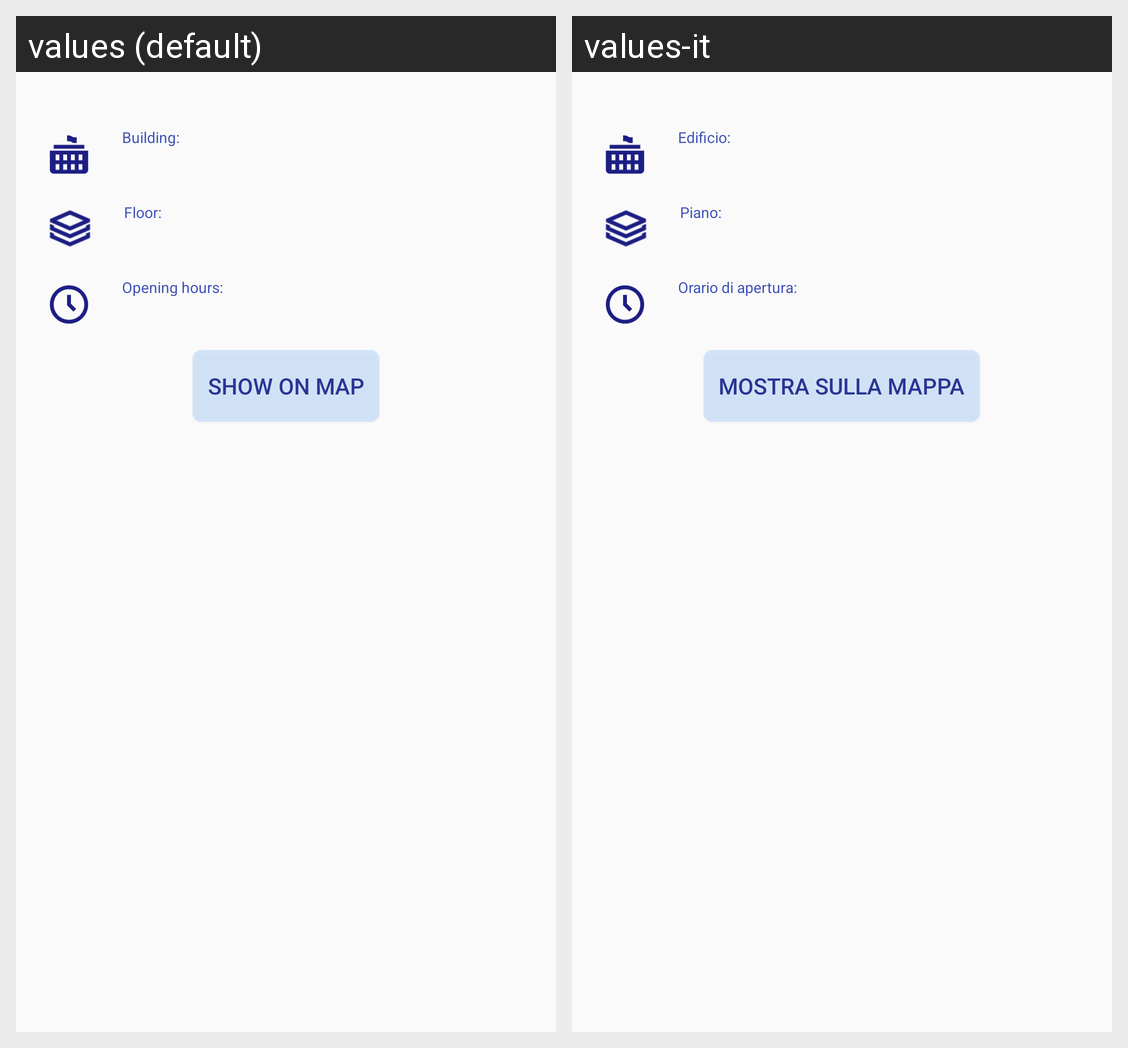

The same Android screen rendered under two of its app's locales, left to right. List the strings drawn on it with the default value and each locale's translation.
Android screen res/layout/fragment_room_display.xml rendered under 2 locales, left to right: values (default), values-it. Device: Nexus 5 (rendered at 1080×1920; each locale shown at half size, 540×960, under a caption strip naming it); theme AppTheme.
Strings drawn on this screen, with the default value and each locale's value (text and hints the layout hard-codes, and strings that could not be matched under every locale, appear in the picture but are not listed):

room_building
  values: Building:
  values-it: Edificio:

room_floor
  values: Floor:
  values-it: Piano:

room_timetable
  values: Opening hours:
  values-it: Orario di apertura:

roomSearch_show_map
  values: Show on map
  values-it: Mostra sulla mappa
